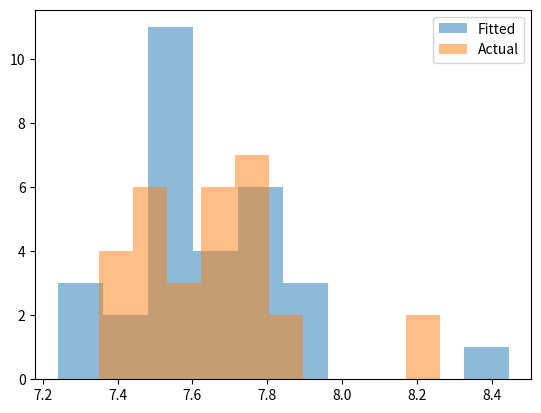

This figure's Python source:
import scipy
import scipy.stats
import matplotlib
import matplotlib.pyplot as plt

class Distribution(object):
    
    def __init__(self,dist_names_list = []):
        self.dist_names = ['norm','lognorm','expon']
        self.dist_results = []
        self.params = {}
        
        self.DistributionName = ""
        self.PValue = 0
        self.Param = None
        
        self.isFitted = False
        
        
    def Fit(self, y):
        self.dist_results = []
        self.params = {}
        for dist_name in self.dist_names:
            dist = getattr(scipy.stats, dist_name)
            param = dist.fit(y)
            
            self.params[dist_name] = param
            #Applying the Kolmogorov-Smirnov test
            D, p = scipy.stats.kstest(y, dist_name, args=param);
            self.dist_results.append((dist_name,p))
        #select the best fitted distribution
        sel_dist,p = (max(self.dist_results,key=lambda item:item[1]))
        #store the name of the best fit and its p value
        self.DistributionName = sel_dist
        self.PValue = p
        
        self.isFitted = True
        return self.DistributionName,self.PValue
    
    def Random(self, n = 1):
        if self.isFitted:
            dist_name = self.DistributionName
            param = self.params[dist_name]
            #initiate the scipy distribution
            dist = getattr(scipy.stats, dist_name)
            return dist.rvs(*param[:-2], loc=param[-2], scale=param[-1], size=n)
        else:
            raise ValueError('Must first run the Fit method.')
            
    def Plot(self,y):
        x = self.Random(n=len(y))
        plt.hist(x, alpha=0.5, label='Fitted')
        plt.hist(y, alpha=0.5, label='Actual')
        plt.legend(loc='upper right')
        plt.savefig("distrib.pdf")


from scipy.stats import expon
#r = expon.rvs(size=5000) #exponential
data = [7.76, 7.81, 7.76, 7.74, 7.83, 7.69, 7.78, 7.46, 7.48, 7.35, 7.5, 7.36, 7.8, 7.59, 7.59, 8.26, 7.72, 8.18, 7.53, 7.66, 7.67, 7.66, 7.74, 7.65, 7.6, 7.66, 7.42, 7.48, 7.51, 7.35]
dst = Distribution()
f = open("Kolmogorov_Smirnov_test.txt", "a")
print(dst.Fit(data))
f.write(str(dst.Fit(data)))
dst.Plot(data)
f.close()
